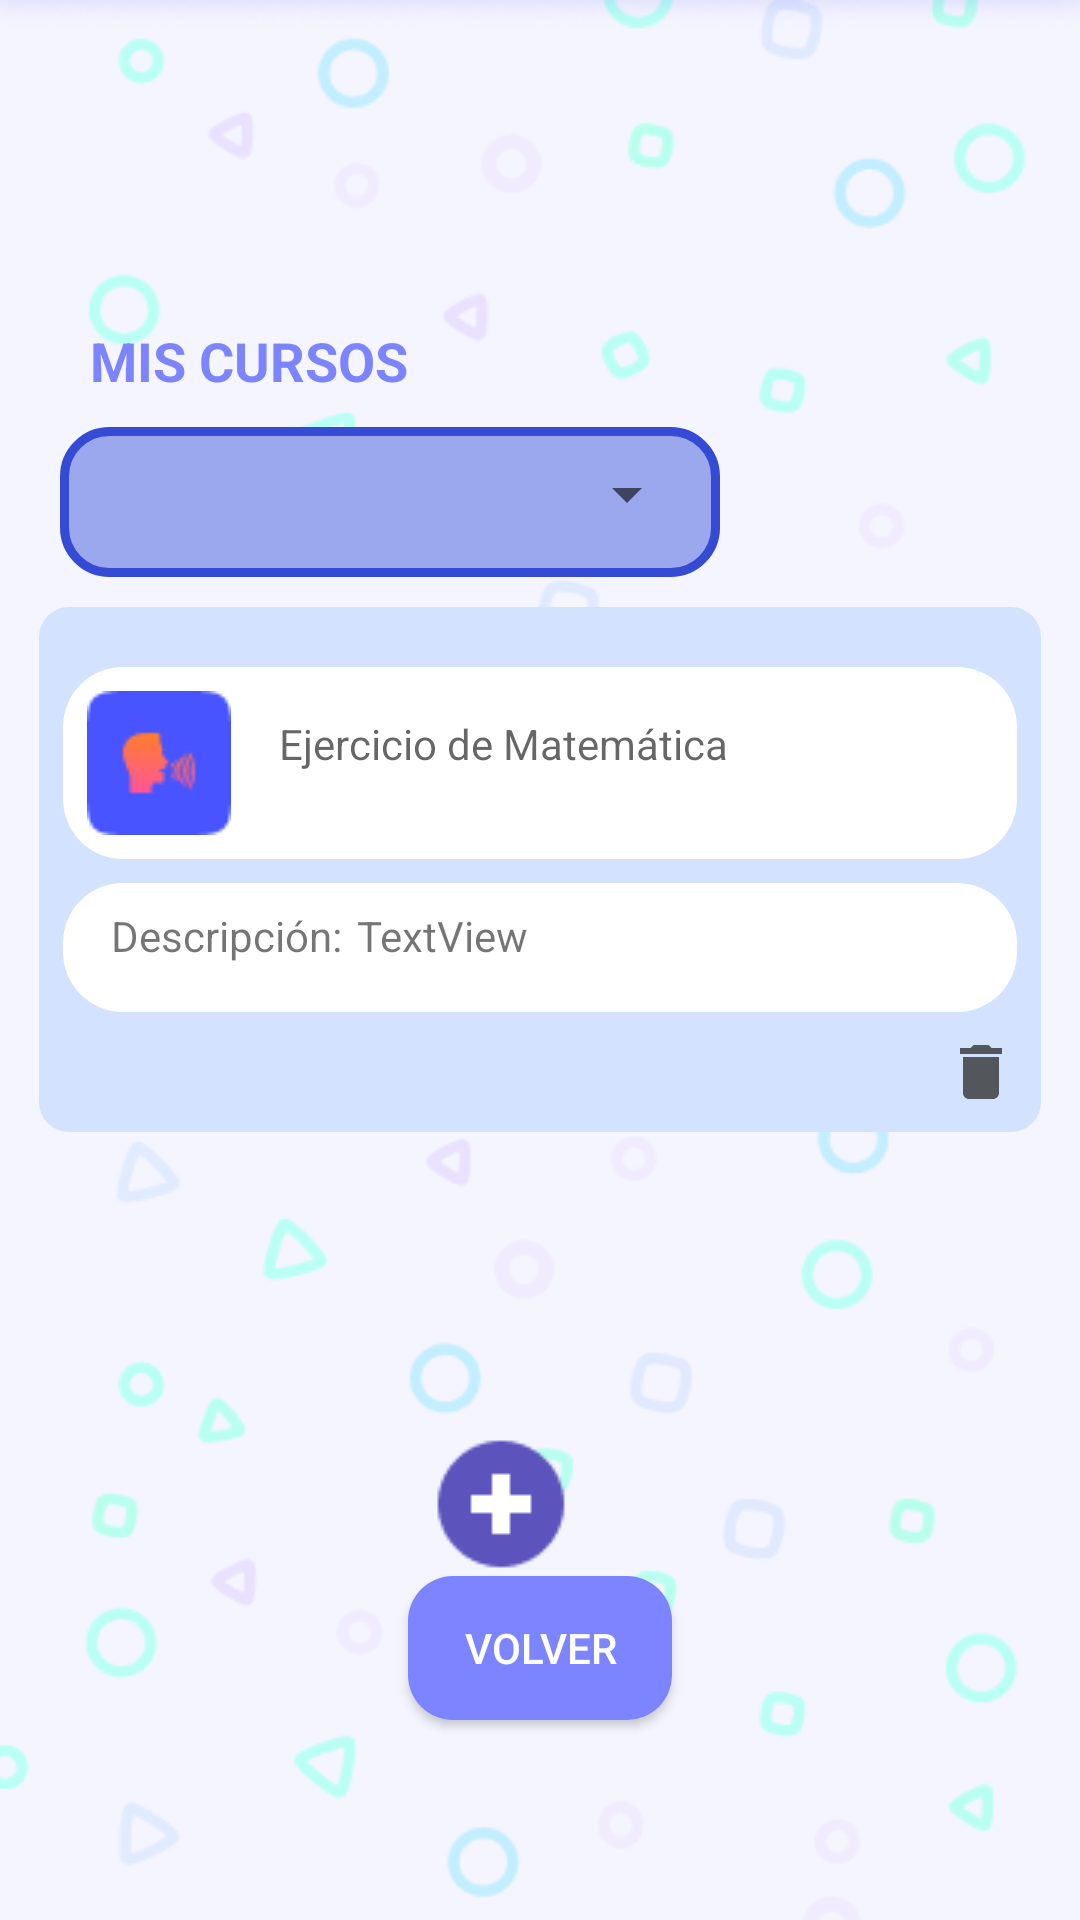

This screen was rendered from an Android layout file. Write that file and the resources it references.
<!-- AndroidManifest.xml: application theme Theme.AppQR -->
<!-- res/layout/activity_tareas_docente.xml -->
<?xml version="1.0" encoding="utf-8"?>
<LinearLayout xmlns:android="http://schemas.android.com/apk/res/android"
    xmlns:app="http://schemas.android.com/apk/res-auto"
    xmlns:tools="http://schemas.android.com/tools"
    android:layout_width="match_parent"
    android:layout_height="match_parent"
    android:paddingBottom="16dp"
    android:background="@drawable/fondoapp"
    android:orientation="vertical"

    tools:context=".TareasDocente">


    <TextView
        android:id="@+id/textView"
        android:layout_width="match_parent"
        android:layout_height="wrap_content"
        android:layout_marginLeft="30dp"
        android:layout_marginTop="108dp"
        android:layout_marginBottom="10dp"

        android:text="MIS CURSOS"
        android:textColor="#7C85FF"
        android:textSize="18sp"
        android:textStyle="bold" />
    <LinearLayout
        android:id="@+id/layRegSpinner"
        android:layout_width="220dp"
        android:layout_height="50dp"
        android:layout_marginStart="20dp"
        android:background="@drawable/background_spinner"
        android:gravity="center"
        android:orientation="vertical">

        <Spinner
            android:id="@+id/spnCurso"
            android:layout_width="200dp"
            android:layout_height="wrap_content"
            android:layout_marginLeft="3dp"
            android:layout_marginBottom="5dp"
            android:padding="10dp"
            android:textColor="#FCFCFF"
            android:textColorHint="#FDFDFD"
            android:textSize="16dp" />
    </LinearLayout>
    <LinearLayout
        android:layout_width="match_parent"
        android:layout_height="285dp"
        android:orientation="vertical">

        <LinearLayout
            android:layout_width="match_parent"
            android:layout_height="wrap_content"
            android:layout_marginTop="10dp"
            android:layout_marginLeft="13dp"
            android:layout_marginRight="13dp"
            android:background="@drawable/borderedondoceleste"
            android:orientation="vertical">

            <LinearLayout
                android:layout_width="match_parent"
                android:layout_height="match_parent"
                android:layout_marginLeft="8dp"
                android:layout_marginTop="20dp"
                android:layout_marginRight="8dp"
                android:layout_marginBottom="8dp"
                android:background="@drawable/borderedondoblancotxt"
                android:orientation="horizontal"
                android:padding="8dp">

                <ImageView
                    android:layout_width="wrap_content"
                    android:layout_height="wrap_content"
                    android:src="@drawable/icon_curso" />

                <TextView
                    android:id="@+id/textView3"
                    android:layout_width="match_parent"
                    android:layout_height="wrap_content"
                    android:layout_marginLeft="8dp"

                    android:layout_marginRight="8dp"
                    android:layout_marginBottom="8dp"
                    android:background="@drawable/borderedondoblancotxt"
                    android:hint="Ejercicio de Matemática"
                    android:padding="8dp" />


            </LinearLayout>


            <LinearLayout
                android:layout_width="match_parent"
                android:layout_height="match_parent"
                android:layout_marginLeft="8dp"
                android:layout_marginRight="8dp"
                android:layout_marginBottom="8dp"
                android:background="@drawable/borderedondoblancotxt"
                android:orientation="horizontal"
                android:padding="8dp">

                <TextView
                    android:id="@+id/txtDescripcion"
                    android:layout_width="wrap_content"
                    android:layout_height="wrap_content"
                    android:layout_marginLeft="8dp"
                    android:layout_marginRight="5dp"
                    android:layout_marginBottom="8dp"
                    android:text="Descripción:" />

                <TextView
                    android:id="@+id/txtDesTexto"
                    android:layout_width="match_parent"
                    android:layout_height="wrap_content"
                    android:layout_marginRight="8dp"
                    android:layout_marginBottom="8dp"
                    android:text="TextView" />
            </LinearLayout>

            <ImageButton
                android:id="@+id/imageButton"
                android:layout_width="wrap_content"
                android:layout_height="wrap_content"
                android:layout_gravity="end"
                android:layout_marginRight="8dp"
                android:layout_marginBottom="8dp"
                android:layout_weight="1"
                android:background="@android:color/transparent"
                app:srcCompat="@drawable/ic_eliminar" />


        </LinearLayout>


    </LinearLayout>


    <Button
        android:id="@+id/btnAgregar"
        android:layout_width="74dp"
        android:layout_height="wrap_content"
        android:layout_gravity="center"
        android:background="@android:color/transparent"
        android:drawableLeft="@drawable/agregar"
        android:gravity="center"
        android:onClick="llamarAgregarTarea"/>

    <Button
        android:id="@+id/btnVolver"
        android:layout_width="wrap_content"
        android:layout_height="wrap_content"
        android:layout_gravity="center_horizontal|bottom"
        android:background="@drawable/bordebotonvolver"
        android:gravity="center"
        android:text="Volver"
        android:textColor="@color/white"
        android:onClick="volvermenudocente"/>


</LinearLayout>
<!-- resources referenced by this layout -->
<resources>
  <color name="white">#FFFFFFFF</color>
  <!-- drawable agregar: png bitmap (drawable, 734 bytes) -->
  <!-- drawable background_spinner (drawable) -->
  <?xml version="1.0" encoding="utf-8"?>
  <shape
      xmlns:android="http://schemas.android.com/apk/res/android"
      android:shape="rectangle">
  
      
      <solid android:color="#9BA8EE"></solid>
  
      
      <padding
          android:left="1dp"
          android:top="1dp"
          android:right="1dp"
          android:bottom="1dp"></padding>
  
      
      <corners android:radius="15dp"></corners>
  
      
      <stroke
          android:color="#354BD3"
          android:width="3dp"></stroke>
      <padding
          android:left="1dp"
          android:top="1dp"
          android:right="1dp"
          android:bottom="1dp"></padding>
  
  </shape>
  <!-- drawable bordebotonvolver (drawable) -->
  <?xml version="1.0" encoding="utf-8"?>
  <selector xmlns:android="http://schemas.android.com/apk/res/android">
      <item>
          <shape android:shape="rectangle">
              <corners android:radius="15dp"></corners>
              <solid android:color="#7C85FF"></solid>
          </shape>
      </item>
  </selector>
  <!-- drawable borderedondoblancotxt (drawable) -->
  <?xml version="1.0" encoding="utf-8"?>
  <selector xmlns:android="http://schemas.android.com/apk/res/android">
  
      <item>
          <shape android:shape="rectangle">
              <corners android:radius="20dp"></corners>
              <solid android:color="#FFFFFF"></solid>
          </shape>
      </item>
  
  </selector>
  <!-- drawable borderedondoceleste (drawable) -->
  <?xml version="1.0" encoding="utf-8"?>
  <selector xmlns:android="http://schemas.android.com/apk/res/android">
      <item>
          <shape android:shape="rectangle">
              <corners android:radius="10dp"></corners>
              <solid android:color="#D3E2FF" />
          </shape>
      </item>
  
  </selector>
  <!-- drawable fondoapp: png bitmap (drawable, 34600 bytes) -->
  <!-- drawable ic_eliminar (drawable-anydpi) -->
  <vector xmlns:android="http://schemas.android.com/apk/res/android"
      android:width="24dp"
      android:height="24dp"
      android:viewportWidth="24"
      android:viewportHeight="24"
      android:tint="#323232"
      android:alpha="0.8">
    <path
        android:fillColor="@android:color/white"
        android:pathData="M6,19c0,1.1 0.9,2 2,2h8c1.1,0 2,-0.9 2,-2V7H6v12zM19,4h-3.5l-1,-1h-5l-1,1H5v2h14V4z"/>
  </vector>
  <!-- drawable icon_curso: png bitmap (drawable, 1354 bytes) -->
  <style name="Theme.AppQR" parent="Theme.MaterialComponents.DayNight">
          
          <item name="colorPrimary">@color/colorprimario</item>
          <item name="colorPrimaryVariant">@color/purple_700</item>
          <item name="colorOnPrimary">@color/white</item>
          
          <item name="colorSecondary">@color/colorsecundario</item>
          <item name="colorSecondaryVariant">@color/teal_700</item>
          <item name="colorOnSecondary">@color/white</item>
          
          <item name="android:statusBarColor">?attr/colorPrimaryVariant</item>
          
      </style>
  <color name="colorprimario">#4754FF</color>
  <color name="purple_700">#FF3700B3</color>
  <color name="colorsecundario">#4A54D9</color>
  <color name="teal_700">#FF018786</color>
</resources>
